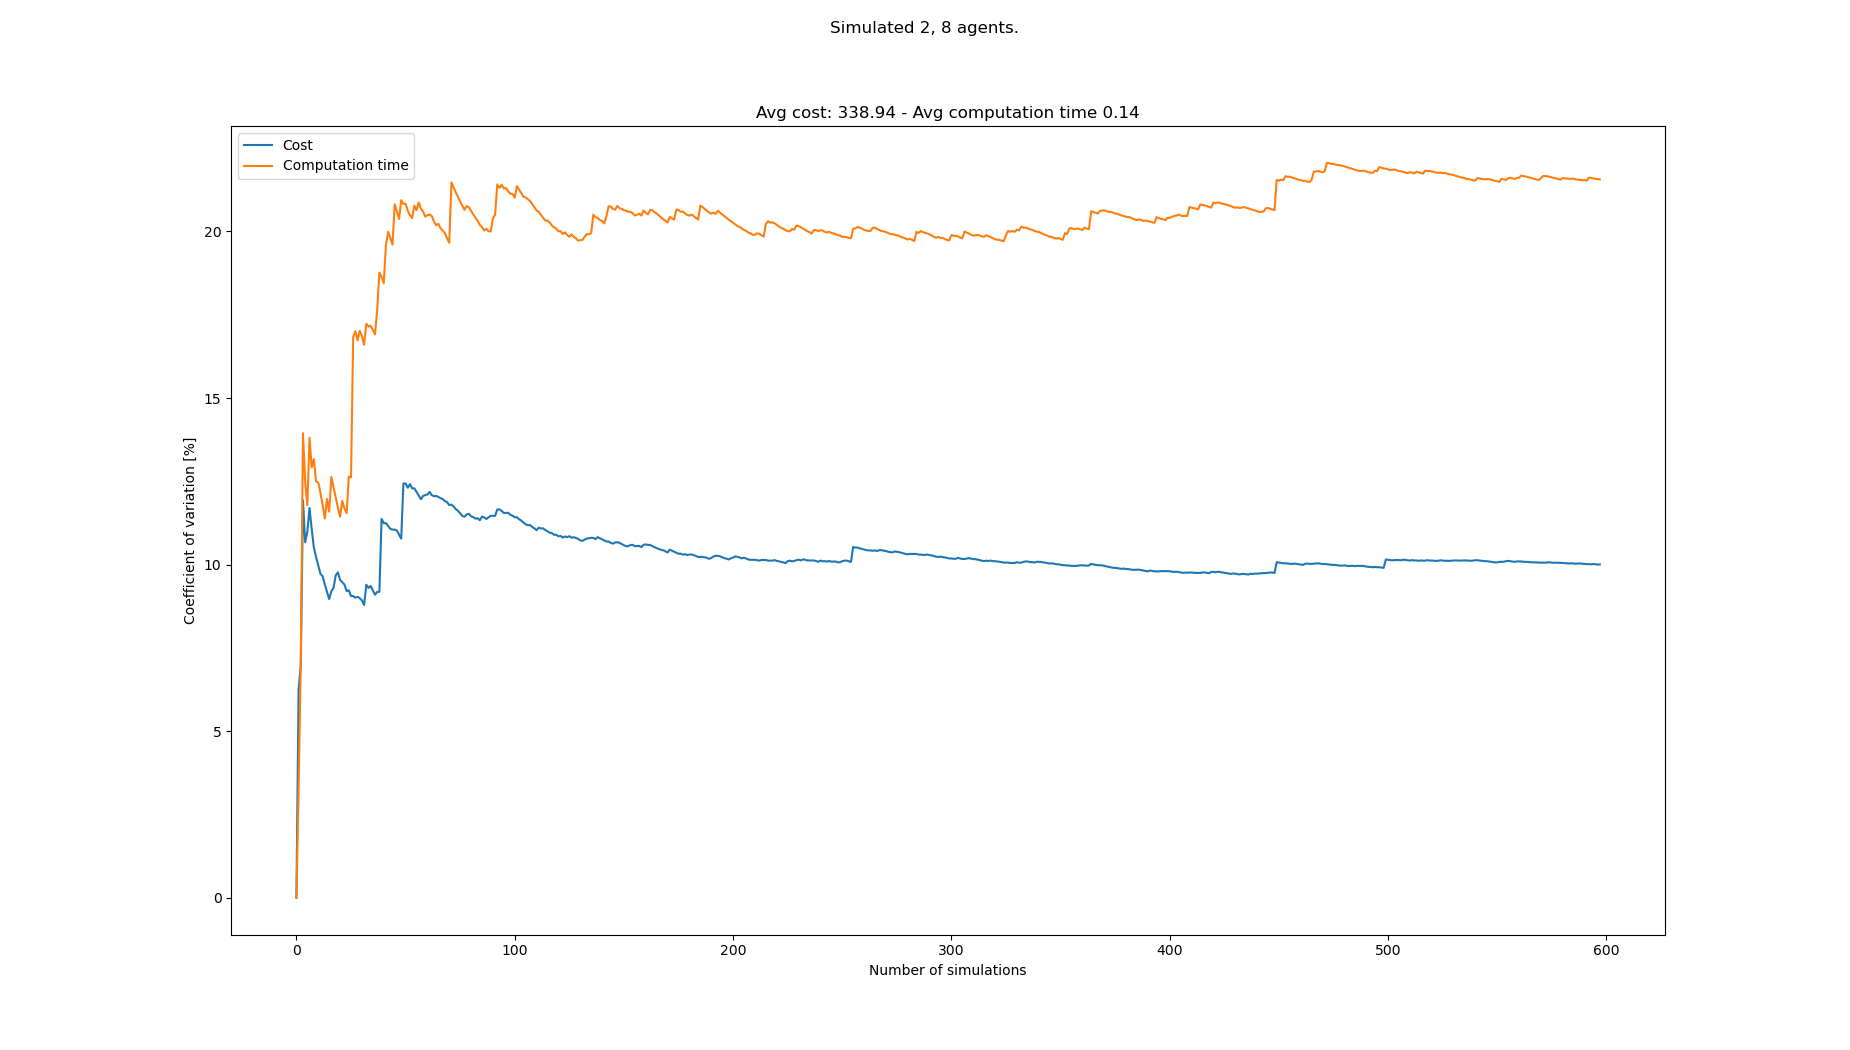

Values plotted in this chart, from the file beside it:
starts, goals, Cost, Cost_var, Cost_mean, Cost_std, Computation time, Computation time_var, Computation time_mean, Computation time_std
[(5, 0), (2, 0), (6, 21), (8, 21), (0, 2…, [(4, 21), (0, 21), (6, 0), (3, 0), (5, 0…, 340, 0.0, 340.0, 0.0, 0.1386, 0.0, 0.1386, 0.0
[(7, 0), (8, 0), (2, 21), (5, 21), (6, 2…, [(5, 21), (6, 21), (4, 0), (1, 0), (3, 0…, 300, 6.25, 320.0, 20.0, 0.1298, 3.251, 0.1342, 0.004363
[(2, 0), (1, 0), (7, 21), (2, 21), (5, 2…, [(0, 21), (4, 21), (4, 0), (5, 0), (2, 0…, 290, 6.969, 310.0, 21.6, 0.1165, 7.071, 0.1283, 0.009073
[(7, 0), (8, 0), (7, 21), (0, 21), (1, 2…, [(1, 21), (6, 21), (8, 0), (5, 0), (3, 0…, 390, 11.93, 330.0, 39.37, 0.169, 13.94, 0.1385, 0.01931
[(0, 0), (4, 0), (2, 21), (6, 21), (3, 2…, [(1, 21), (6, 21), (2, 0), (8, 0), (4, 0…, 330, 10.67, 330.0, 35.21, 0.1448, 12.49, 0.1397, 0.01745
[(7, 0), (6, 0), (3, 21), (5, 21), (1, 2…, [(0, 21), (7, 21), (3, 0), (1, 0), (2, 0…, 380, 10.98, 338.3, 37.16, 0.1307, 11.78, 0.1382, 0.01629
[(2, 0), (1, 0), (4, 21), (3, 21), (5, 2…, [(1, 21), (0, 21), (6, 0), (0, 0), (4, 0…, 400, 11.7, 347.1, 40.61, 0.175, 13.81, 0.1435, 0.01981
[(0, 0), (3, 0), (1, 21), (8, 21), (6, 2…, [(2, 21), (3, 21), (3, 0), (7, 0), (6, 0…, 370, 11.07, 350.0, 38.73, 0.1435, 12.92, 0.1435, 0.01853
[(0, 0), (4, 0), (2, 21), (1, 21), (0, 2…, [(8, 21), (4, 21), (5, 0), (2, 0), (0, 0…, 340, 10.5, 348.9, 36.65, 0.1232, 13.17, 0.1412, 0.0186
[(4, 0), (8, 0), (3, 21), (0, 21), (7, 2…, [(0, 21), (7, 21), (5, 0), (2, 0), (3, 0…, 380, 10.23, 352.0, 36.0, 0.1408, 12.5, 0.1412, 0.01764
[(4, 0), (8, 0), (1, 21), (4, 21), (6, 2…, [(3, 21), (0, 21), (2, 0), (1, 0), (4, 0…, 330, 9.972, 350.0, 34.9, 0.1254, 12.47, 0.1398, 0.01742
[(3, 0), (4, 0), (1, 21), (8, 21), (0, 2…, [(7, 21), (2, 21), (7, 0), (6, 0), (2, 0…, 330, 9.724, 348.3, 33.87, 0.1301, 12.16, 0.139, 0.01689
[(2, 0), (8, 0), (2, 21), (6, 21), (5, 2…, [(8, 21), (4, 21), (3, 0), (1, 0), (6, 0…, 320, 9.651, 346.2, 33.41, 0.1324, 11.79, 0.1384, 0.01632
[(8, 0), (5, 0), (6, 21), (0, 21), (8, 2…, [(2, 21), (3, 21), (0, 0), (8, 0), (7, 0…, 330, 9.408, 345.0, 32.46, 0.1449, 11.39, 0.1389, 0.01582
[(6, 0), (1, 0), (5, 21), (8, 21), (6, 2…, [(4, 21), (1, 21), (0, 0), (7, 0), (6, 0…, 330, 9.18, 344.0, 31.58, 0.1146, 11.97, 0.1373, 0.01644
[(0, 0), (6, 0), (0, 21), (8, 21), (3, 2…, [(7, 21), (6, 21), (5, 0), (8, 0), (4, 0…, 330, 8.966, 343.1, 30.76, 0.1389, 11.59, 0.1374, 0.01592
[(7, 0), (4, 0), (3, 21), (7, 21), (1, 2…, [(3, 21), (5, 21), (6, 0), (4, 0), (7, 0…, 390, 9.199, 345.9, 31.82, 0.1734, 12.63, 0.1395, 0.01762
[(4, 0), (1, 0), (1, 21), (0, 21), (3, 2…, [(5, 21), (7, 21), (5, 0), (8, 0), (4, 0…, 310, 9.304, 343.9, 32, 0.1343, 12.33, 0.1392, 0.01717
[(8, 0), (1, 0), (1, 21), (3, 21), (8, 2…, [(2, 21), (0, 21), (2, 0), (5, 0), (6, 0…, 400, 9.678, 346.8, 33.57, 0.137, 12.02, 0.1391, 0.01671
[(6, 0), (7, 0), (5, 21), (6, 21), (0, 2…, [(6, 21), (8, 21), (7, 0), (1, 0), (3, 0…, 310, 9.765, 345.0, 33.69, 0.1399, 11.71, 0.1391, 0.01629
[(6, 0), (0, 0), (7, 21), (1, 21), (6, 2…, [(5, 21), (8, 21), (6, 0), (2, 0), (1, 0…, 340, 9.541, 344.8, 32.9, 0.1372, 11.44, 0.139, 0.01591
[(3, 0), (0, 0), (0, 21), (5, 21), (2, 2…, [(4, 21), (8, 21), (2, 0), (0, 0), (5, 0…, 320, 9.472, 343.6, 32.55, 0.1135, 11.91, 0.1379, 0.01643
[(8, 0), (5, 0), (1, 21), (0, 21), (6, 2…, [(7, 21), (4, 21), (1, 0), (7, 0), (4, 0…, 320, 9.398, 342.6, 32.2, 0.1335, 11.69, 0.1377, 0.01609
[(3, 0), (7, 0), (3, 21), (7, 21), (2, 2…, [(2, 21), (7, 21), (0, 0), (4, 0), (1, 0…, 340, 9.204, 342.5, 31.52, 0.1287, 11.55, 0.1373, 0.01585
[(0, 0), (4, 0), (7, 21), (4, 21), (6, 2…, [(3, 21), (1, 21), (2, 0), (6, 0), (4, 0…, 380, 9.229, 344.0, 31.75, 0.1792, 12.64, 0.139, 0.01757
[(6, 0), (3, 0), (5, 21), (8, 21), (4, 2…, [(8, 21), (6, 21), (3, 0), (5, 0), (7, 0…, 340, 9.057, 343.8, 31.14, 0.1586, 12.62, 0.1398, 0.01764
[(3, 0), (6, 0), (5, 21), (1, 21), (8, 2…, [(5, 21), (0, 21), (4, 0), (0, 0), (7, 0…, , 9.057, 343.8, 31.14, 0.05943, 16.83, 0.1368, 0.02301
[(6, 0), (5, 0), (3, 21), (7, 21), (4, 2…, [(6, 21), (4, 21), (1, 0), (7, 0), (5, 0…, 320, 9.007, 343, 30.89, 0.1109, 17.01, 0.1359, 0.0231
[(7, 0), (2, 0), (7, 21), (8, 21), (1, 2…, [(7, 21), (2, 21), (4, 0), (5, 0), (1, 0…, 380, 9.034, 344.3, 31.1, 0.1473, 16.73, 0.1362, 0.0228
[(2, 0), (7, 0), (0, 21), (4, 21), (1, 2…, [(1, 21), (8, 21), (7, 0), (6, 0), (2, 0…, 320, 8.991, 343.4, 30.88, 0.1071, 17.01, 0.1353, 0.02302
[(2, 0), (3, 0), (4, 21), (5, 21), (6, 2…, [(0, 21), (5, 21), (1, 0), (6, 0), (2, 0…, 370, 8.926, 344.3, 30.73, 0.1554, 16.86, 0.1359, 0.02292
[(2, 0), (5, 0), (2, 21), (0, 21), (7, 2…, [(0, 21), (3, 21), (5, 0), (3, 0), (2, 0…, 340, 8.787, 344.2, 30.24, 0.1355, 16.6, 0.1359, 0.02256
[(6, 0), (4, 0), (0, 21), (4, 21), (6, 2…, [(3, 21), (0, 21), (2, 0), (6, 0), (0, 0…, 420, 9.395, 346.6, 32.56, 0.1835, 17.23, 0.1374, 0.02366
[(3, 0), (8, 0), (3, 21), (4, 21), (8, 2…, [(1, 21), (6, 21), (2, 0), (1, 0), (3, 0…, 330, 9.301, 346.1, 32.19, 0.1212, 17.15, 0.1369, 0.02347
[(7, 0), (4, 0), (5, 21), (0, 21), (1, 2…, [(6, 21), (4, 21), (5, 0), (2, 0), (3, 0…, 310, 9.359, 345.0, 32.29, 0.1159, 17.17, 0.1363, 0.0234
[(0, 0), (3, 0), (1, 21), (2, 21), (3, 2…, [(0, 21), (7, 21), (6, 0), (7, 0), (4, 0…, 350, 9.224, 345.1, 31.84, 0.1575, 17.05, 0.1369, 0.02333
[(6, 0), (5, 0), (2, 21), (4, 21), (7, 2…, [(0, 21), (7, 21), (7, 0), (5, 0), (8, 0…, 350, 9.094, 345.3, 31.4, 0.1254, 16.91, 0.1366, 0.02309
[(2, 0), (7, 0), (4, 21), (7, 21), (2, 2…, [(0, 21), (7, 21), (7, 0), (2, 0), (0, 0…, 390, 9.181, 346.5, 31.81, 0.1904, 17.65, 0.138, 0.02436
[(7, 0), (8, 0), (7, 21), (4, 21), (0, 2…, [(6, 21), (8, 21), (2, 0), (7, 0), (3, 0…, , 9.181, 346.5, 31.81, 0.08191, 18.77, 0.1365, 0.02562
[(1, 0), (0, 0), (3, 21), (6, 21), (4, 2…, [(3, 21), (6, 21), (1, 0), (4, 0), (6, 0…, 500, 11.37, 350.5, 39.86, 0.1591, 18.63, 0.1371, 0.02554
[(6, 0), (2, 0), (7, 21), (5, 21), (6, 2…, [(5, 21), (2, 21), (2, 0), (5, 0), (3, 0…, 370, 11.24, 351, 39.47, 0.154, 18.45, 0.1375, 0.02536
[(5, 0), (7, 0), (6, 21), (5, 21), (4, 2…, [(7, 21), (3, 21), (1, 0), (4, 0), (6, 0…, , 11.24, 351, 39.47, 0.07787, 19.59, 0.1361, 0.02666
[(0, 0), (2, 0), (3, 21), (7, 21), (8, 2…, [(4, 21), (3, 21), (5, 0), (0, 0), (7, 0…, 330, 11.16, 350.5, 39.11, 0.1871, 19.99, 0.1373, 0.02744
[(6, 0), (1, 0), (4, 21), (1, 21), (5, 2…, [(6, 21), (3, 21), (0, 0), (2, 0), (5, 0…, 330, 11.07, 350.0, 38.76, 0.1308, 19.8, 0.1371, 0.02715
[(8, 0), (4, 0), (4, 21), (5, 21), (2, 2…, [(1, 21), (5, 21), (6, 0), (7, 0), (1, 0…, 390, 11.05, 351, 38.78, 0.1533, 19.6, 0.1375, 0.02695
[(1, 0), (4, 0), (4, 21), (3, 21), (8, 2…, [(2, 21), (3, 21), (1, 0), (5, 0), (4, 0…, , 11.05, 351, 38.78, 0.07188, 20.82, 0.1361, 0.02832
[(3, 0), (1, 0), (2, 21), (5, 21), (4, 2…, [(5, 21), (3, 21), (8, 0), (7, 0), (5, 0…, 320, 11.02, 350.2, 38.61, 0.1353, 20.59, 0.136, 0.02802
[(7, 0), (6, 0), (3, 21), (2, 21), (4, 2…, [(8, 21), (6, 21), (8, 0), (2, 0), (5, 0…, 350, 10.9, 350.2, 38.17, 0.1377, 20.37, 0.1361, 0.02773
[(8, 0), (0, 0), (7, 21), (2, 21), (0, 2…, [(5, 21), (1, 21), (0, 0), (8, 0), (4, 0…, 360, 10.78, 350.4, 37.77, 0.1968, 20.94, 0.1373, 0.02875
[(1, 0), (8, 0), (3, 21), (4, 21), (1, 2…, [(4, 21), (5, 21), (1, 0), (6, 0), (7, 0…, 510, 12.44, 353.9, 44.01, 0.1643, 20.83, 0.1379, 0.02871
[(5, 0), (0, 0), (0, 21), (8, 21), (7, 2…, [(0, 21), (5, 21), (8, 0), (4, 0), (7, 0…, , 12.44, 353.9, 44.01, 0.1141, 20.83, 0.1374, 0.02862
[(2, 0), (5, 0), (1, 21), (6, 21), (7, 2…, [(1, 21), (5, 21), (6, 0), (7, 0), (8, 0…, 370, 12.31, 354.3, 43.6, 0.1409, 20.62, 0.1375, 0.02835
[(3, 0), (8, 0), (5, 21), (6, 21), (7, 2…, [(8, 21), (5, 21), (8, 0), (0, 0), (4, 0…, 300, 12.41, 353.1, 43.83, 0.1266, 20.49, 0.1373, 0.02812
[(1, 0), (5, 0), (4, 21), (5, 21), (6, 2…, [(0, 21), (1, 21), (8, 0), (6, 0), (2, 0…, 350, 12.29, 353.1, 43.39, 0.1652, 20.4, 0.1378, 0.02811
[(5, 0), (1, 0), (8, 21), (7, 21), (2, 2…, [(4, 21), (6, 21), (4, 0), (2, 0), (8, 0…, , 12.29, 353.1, 43.39, 0.09408, 20.78, 0.137, 0.02846
[(5, 0), (3, 0), (4, 21), (6, 21), (7, 2…, [(4, 21), (0, 21), (0, 0), (3, 0), (6, 0…, 340, 12.19, 352.8, 42.99, 0.1273, 20.64, 0.1368, 0.02823
[(2, 0), (6, 0), (8, 21), (6, 21), (7, 2…, [(4, 21), (1, 21), (5, 0), (2, 0), (1, 0…, 370, 12.07, 353.1, 42.63, 0.1865, 20.87, 0.1377, 0.02873
[(2, 0), (5, 0), (2, 21), (4, 21), (0, 2…, [(2, 21), (6, 21), (4, 0), (6, 0), (7, 0…, 370, 11.96, 353.5, 42.28, 0.1383, 20.69, 0.1377, 0.02849
[(1, 0), (5, 0), (6, 21), (0, 21), (2, 2…, [(2, 21), (8, 21), (0, 0), (5, 0), (8, 0…, 300, 12.06, 352.5, 42.51, 0.1228, 20.6, 0.1374, 0.02831
[(1, 0), (0, 0), (4, 21), (6, 21), (7, 2…, [(8, 21), (4, 21), (3, 0), (7, 0), (1, 0…, 310, 12.09, 351.7, 42.5, 0.1318, 20.45, 0.1373, 0.02808
... 508 more rows
